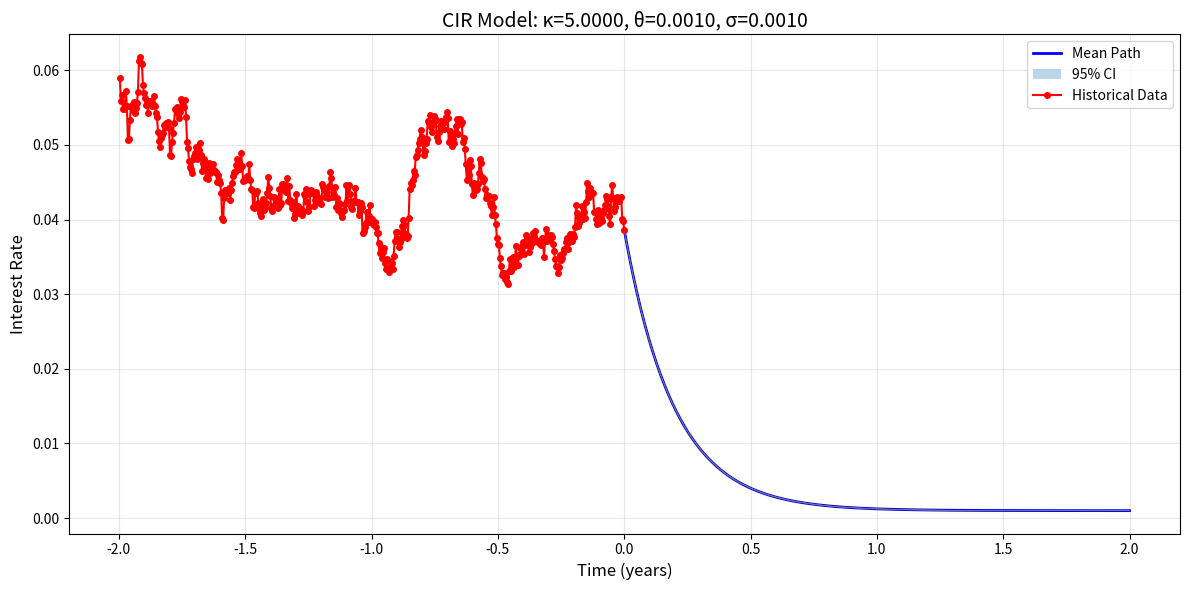

This chart was generated by the following Python code:
import numpy as np
import pandas as pd
import matplotlib.pyplot as plt
from scipy.optimize import minimize
from typing import Tuple, Optional
import os 

cwd = os.getcwd()

class CIRModel:
    """
    Cox-Ingersoll-Ross (CIR) Model for Interest Rate Modeling
    
    The CIR model follows the stochastic differential equation:
    dr(t) = κ(θ - r(t))dt + σ√r(t)dW(t)
    
    where:
    - κ (kappa): speed of mean reversion
    - θ (theta): long-term mean level
    - σ (sigma): volatility parameter
    - r(t): interest rate at time t
    - W(t): Wiener process (Brownian motion)
    """
    
    def __init__(self, kappa: float = None, theta: float = None, sigma: float = None):
        """
        Initialize CIR model with parameters
        
        Parameters:
        -----------
        kappa : float
            Speed of mean reversion
        theta : float
            Long-term mean level
        sigma : float
            Volatility parameter
        """
        self.kappa = kappa
        self.theta = theta
        self.sigma = sigma
        
    def simulate(self, r0: float, T: float, n_steps: int, n_paths: int = 1, 
                 seed: Optional[int] = None) -> np.ndarray:
        """
        Simulate interest rate paths using Euler-Maruyama discretization
        
        Parameters:
        -----------
        r0 : float
            Initial interest rate
        T : float
            Time horizon (in years)
        n_steps : int
            Number of time steps
        n_paths : int
            Number of simulation paths
        seed : int, optional
            Random seed for reproducibility
            
        Returns:
        --------
        np.ndarray
            Simulated interest rate paths (shape: n_steps+1 x n_paths)
        """
        if seed is not None:
            np.random.seed(seed)
            
        dt = T / n_steps
        rates = np.zeros((n_steps + 1, n_paths))
        rates[0] = r0
        
        for i in range(1, n_steps + 1):
            dW = np.random.normal(0, np.sqrt(dt), n_paths)
            
            # Euler-Maruyama discretization with max to ensure non-negativity
            drift = self.kappa * (self.theta - rates[i-1])
            diffusion = self.sigma * np.sqrt(np.maximum(rates[i-1], 0))
            
            rates[i] = rates[i-1] + drift * dt + diffusion * dW
            
            # Ensure rates remain non-negative (Feller condition: 2κθ ≥ σ²)
            rates[i] = np.maximum(rates[i], 0)
            
        return rates
    
    def log_likelihood(self, params: np.ndarray, rates: np.ndarray, dt: float) -> float:
        """
        Calculate negative log-likelihood for parameter estimation
        
        Uses the transition density of the CIR process
        
        Parameters:
        -----------
        params : np.ndarray
            Parameters [kappa, theta, sigma]
        rates : np.ndarray
            Historical interest rate data
        dt : float
            Time step between observations
            
        Returns:
        --------
        float
            Negative log-likelihood
        """
        kappa, theta, sigma = params
        
        # Ensure positive parameters
        if kappa <= 0 or theta <= 0 or sigma <= 0:
            return 1e10
            
        n = len(rates) - 1
        log_lik = 0
        
        for i in range(n):
            r_t = rates[i]
            r_next = rates[i + 1]
            
            if r_t <= 0:
                continue
                
            # CIR transition parameters
            c = 2 * kappa / (sigma**2 * (1 - np.exp(-kappa * dt)))
            q = 2 * kappa * theta / sigma**2 - 1
            u = c * r_t * np.exp(-kappa * dt)
            v = c * r_next
            
            # Non-central chi-square parameters
            if v > 0:
                # Approximation of log-likelihood
                log_lik += (np.log(c) + u + v - (q/2) * np.log(v/u) 
                           - 0.5 * (u + v))
            
        return -log_lik
    
    def estimate_parameters(self, rates: np.ndarray, dt: float, 
                          initial_guess: Optional[Tuple[float, float, float]] = None) -> dict:
        """
        Estimate CIR model parameters using Maximum Likelihood Estimation
        
        Parameters:
        -----------
        rates : np.ndarray
            Historical interest rate data
        dt : float
            Time step between observations (in years)
        initial_guess : tuple, optional
            Initial parameter guess (kappa, theta, sigma)
            
        Returns:
        --------
        dict
            Dictionary containing estimated parameters and optimization results
        """
        if initial_guess is None:
            # Use simple moment-based initial estimates
            mean_rate = np.mean(rates)
            std_rate = np.std(rates)
            initial_guess = (0.5, mean_rate, std_rate * 0.5)
        
        # Optimization bounds
        bounds = [(0.01, 5.0),    # kappa
                  (0.001, 0.5),   # theta
                  (0.001, 1.0)]   # sigma
        
        result = minimize(
            self.log_likelihood,
            x0=initial_guess,
            args=(rates, dt),
            method='L-BFGS-B',
            bounds=bounds
        )
        
        self.kappa, self.theta, self.sigma = result.x
        
        return {
            'kappa': self.kappa,
            'theta': self.theta,
            'sigma': self.sigma,
            'success': result.success,
            'log_likelihood': -result.fun,
            'message': result.message
        }
    
    def plot_simulation(self, rates: np.ndarray, time_points: np.ndarray, 
                       historical_rates: Optional[np.ndarray] = None,
                       historical_times: Optional[np.ndarray] = None):
        """
        Plot simulated interest rate paths
        
        Parameters:
        -----------
        rates : np.ndarray
            Simulated rates (from simulate method)
        time_points : np.ndarray
            Time points for simulation
        historical_rates : np.ndarray, optional
            Historical rates to overlay
        historical_times : np.ndarray, optional
            Time points for historical rates
        """
        plt.figure(figsize=(12, 6))
        
        # Plot simulated paths
        if rates.shape[1] > 1:
            # Multiple paths - show mean and confidence interval
            mean_path = np.mean(rates, axis=1)
            std_path = np.std(rates, axis=1)
            
            plt.plot(time_points, mean_path, 'b-', linewidth=2, label='Mean Path')
            plt.fill_between(time_points, 
                           mean_path - 1.96*std_path, 
                           mean_path + 1.96*std_path, 
                           alpha=0.3, label='95% CI')
            
            # Plot some individual paths
            n_sample_paths = min(10, rates.shape[1])
            for i in range(n_sample_paths):
                plt.plot(time_points, rates[:, i], 'gray', alpha=0.3, linewidth=0.5)
        else:
            # Single path
            plt.plot(time_points, rates[:, 0], 'b-', linewidth=2, label='Simulated Path')
        
        # Plot historical data if provided
        if historical_rates is not None and historical_times is not None:
            plt.plot(historical_times, historical_rates, 'ro-', 
                    linewidth=1.5, markersize=4, label='Historical Data')
        
        plt.xlabel('Time (years)', fontsize=12)
        plt.ylabel('Interest Rate', fontsize=12)
        plt.title(f'CIR Model: κ={self.kappa:.4f}, θ={self.theta:.4f}, σ={self.sigma:.4f}', 
                 fontsize=14)
        plt.legend(fontsize=10)
        plt.grid(True, alpha=0.3)
        plt.tight_layout()
        
        return plt.gcf()


# Example usage
if __name__ == "__main__":
    # Example 1: Generate synthetic data and estimate parameters
    print("="*60)
    print("Example 1: Parameter Estimation from Synthetic Data")
    print("="*60)
    
    # True parameters
    true_kappa = 0.5
    true_theta = 0.03
    true_sigma = 0.1
    
    # Generate synthetic data
    true_model = CIRModel(true_kappa, true_theta, true_sigma)
    T = 10  # 10 years
    n_steps = 252 * 10  # Daily data for 10 years
    synthetic_rates = true_model.simulate(r0=0.02, T=T, n_steps=n_steps, seed=42)[:, 0]
    
    print(f"\nTrue parameters:")
    print(f"  κ (kappa) = {true_kappa}")
    print(f"  θ (theta) = {true_theta}")
    print(f"  σ (sigma) = {true_sigma}")
    
    # Estimate parameters
    model = CIRModel()
    dt = T / n_steps
    results = model.estimate_parameters(synthetic_rates, dt)
    
    print(f"\nEstimated parameters:")
    print(f"  κ (kappa) = {results['kappa']:.6f}")
    print(f"  θ (theta) = {results['theta']:.6f}")
    print(f"  σ (sigma) = {results['sigma']:.6f}")
    print(f"  Log-likelihood: {results['log_likelihood']:.2f}")
    print(f"  Optimization success: {results['success']}")
    
    # Example 2: Simulate future paths
    print("\n" + "="*60)
    print("Example 2: Forecasting with Estimated Parameters")
    print("="*60)
    
    forecast_horizon = 2  # 2 years
    n_forecast_steps = 252 * 2  # Daily forecasts
    n_paths = 1000
    
    forecasted_rates = model.simulate(
        r0=synthetic_rates[-1], 
        T=forecast_horizon, 
        n_steps=n_forecast_steps, 
        n_paths=n_paths,
        seed=123
    )
    
    print(f"\nForecasted {n_paths} paths for {forecast_horizon} years")
    print(f"Starting rate: {synthetic_rates[-1]:.4f}")
    print(f"Mean final rate: {np.mean(forecasted_rates[-1]):.4f}")
    print(f"Std final rate: {np.std(forecasted_rates[-1]):.4f}")
    
    # Plot results
    time_points = np.linspace(0, forecast_horizon, n_forecast_steps + 1)
    historical_times = np.linspace(-T, 0, len(synthetic_rates))
    
    model.plot_simulation(
        forecasted_rates, 
        time_points,
        synthetic_rates[-252*2:],  # Last 2 years of historical data
        historical_times[-252*2:]
    )
    
    plt.savefig(f'{cwd}/cir_simulation.png', dpi=300, bbox_inches='tight')
    print(f"\nPlot saved to: cir_simulation.png")
    
    # Example 3: Check Feller condition
    print("\n" + "="*60)
    print("Example 3: Model Diagnostics")
    print("="*60)
    
    feller_condition = 2 * model.kappa * model.theta / (model.sigma ** 2)
    print(f"\nFeller condition: 2κθ/σ² = {feller_condition:.4f}")
    print(f"Status: {'✓ Satisfied (≥ 1)' if feller_condition >= 1 else '✗ Not satisfied (< 1)'}")
    print("(Ensures the process stays positive)")